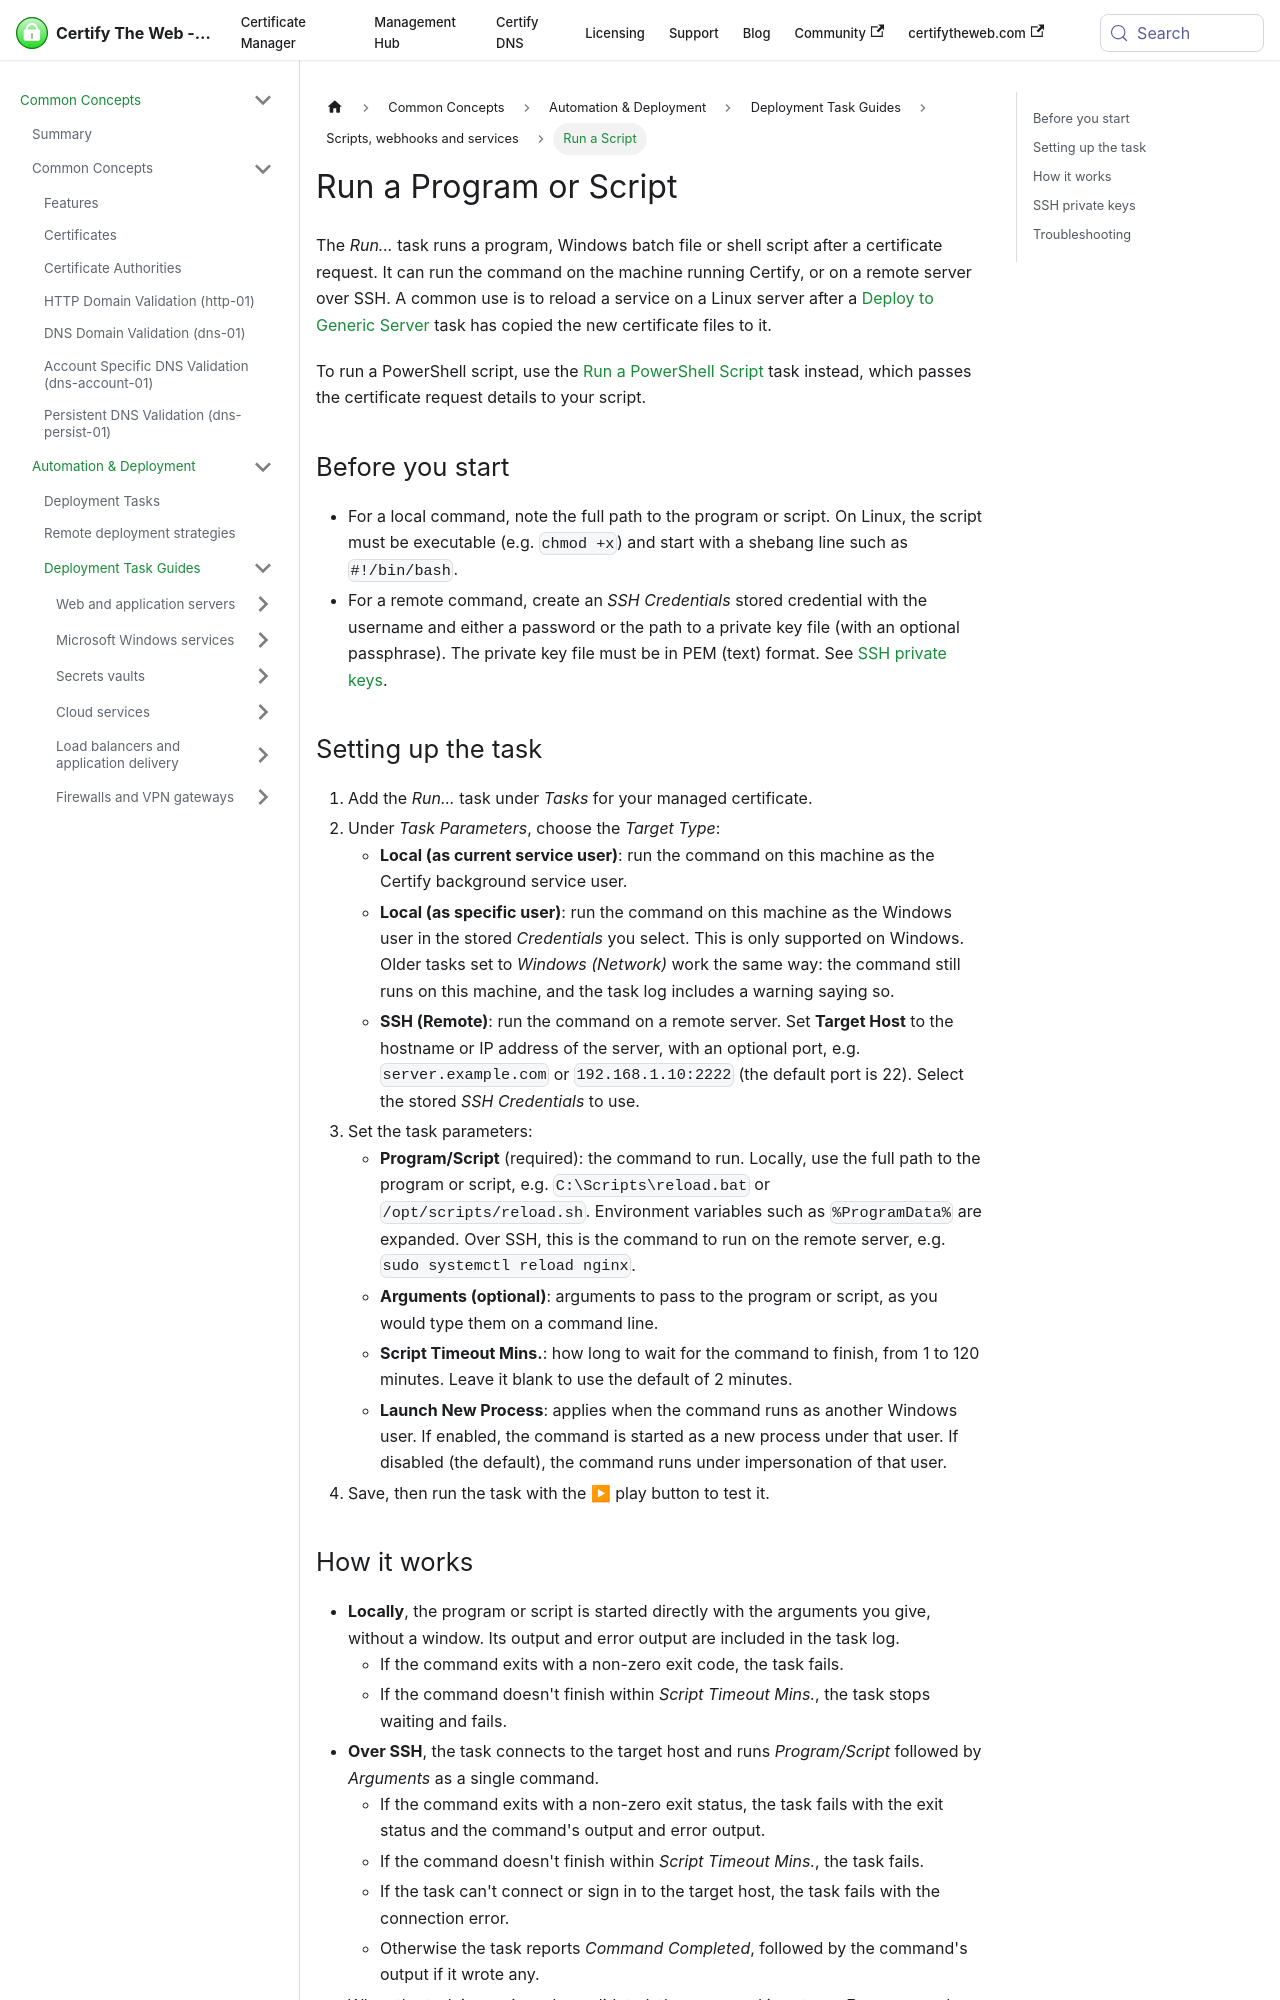

repository: webprofusion/certify-docs · page: docs/deployment/tasks/run-script/index.html · generator: docusaurus

---
id: run-script
title: Run a Program or Script
sidebar_label: Run a Script
description: Run a program, batch file or shell script after a certificate request, on the local machine or on a remote server over SSH.
---

The *Run...* task runs a program, Windows batch file or shell script after a certificate request. It can run the command on the machine running Certify, or on a remote server over SSH. A common use is to reload a service on a Linux server after a [Deploy to Generic Server](./generic-server.md) task has copied the new certificate files to it.

To run a PowerShell script, use the [Run a PowerShell Script](./powershell.md) task instead, which passes the certificate request details to your script.

## Before you start

- For a local command, note the full path to the program or script. On Linux, the script must be executable (e.g. `chmod +x`) and start with a shebang line such as `#!/bin/bash`.
- For a remote command, create an *SSH Credentials* stored credential with the username and either a password or the path to a private key file (with an optional passphrase). The private key file must be in PEM (text) format. See [SSH private keys](#ssh-private-keys).

## Setting up the task

1. Add the *Run...* task under *Tasks* for your managed certificate.
2. Under *Task Parameters*, choose the *Target Type*:
   - **Local (as current service user)**: run the command on this machine as the Certify background service user.
   - **Local (as specific user)**: run the command on this machine as the Windows user in the stored *Credentials* you select. This is only supported on Windows. Older tasks set to *Windows (Network)* work the same way: the command still runs on this machine, and the task log includes a warning saying so.
   - **SSH (Remote)**: run the command on a remote server. Set **Target Host** to the hostname or IP address of the server, with an optional port, e.g. `server.example.com` or `192.168.1.10:2222` (the default port is 22). Select the stored *SSH Credentials* to use.
3. Set the task parameters:
   - **Program/Script** (required): the command to run. Locally, use the full path to the program or script, e.g. `C:\Scripts\reload.bat` or `/opt/scripts/reload.sh`. Environment variables such as `%ProgramData%` are expanded. Over SSH, this is the command to run on the remote server, e.g. `sudo systemctl reload nginx`.
   - **Arguments (optional)**: arguments to pass to the program or script, as you would type them on a command line.
   - **Script Timeout Mins.**: how long to wait for the command to finish, from 1 to 120 minutes. Leave it blank to use the default of 2 minutes.
   - **Launch New Process**: applies when the command runs as another Windows user. If enabled, the command is started as a new process under that user. If disabled (the default), the command runs under impersonation of that user.
4. Save, then run the task with the ▶ play button to test it.
